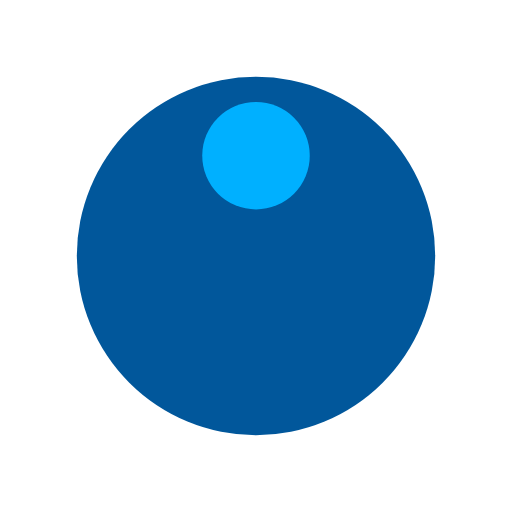
t = 0.00 s
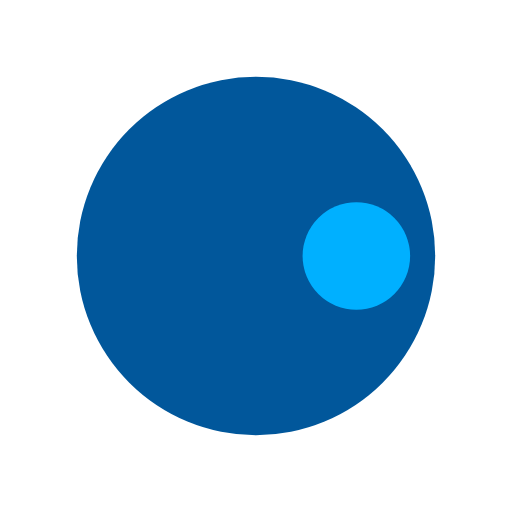
t = 0.25 s
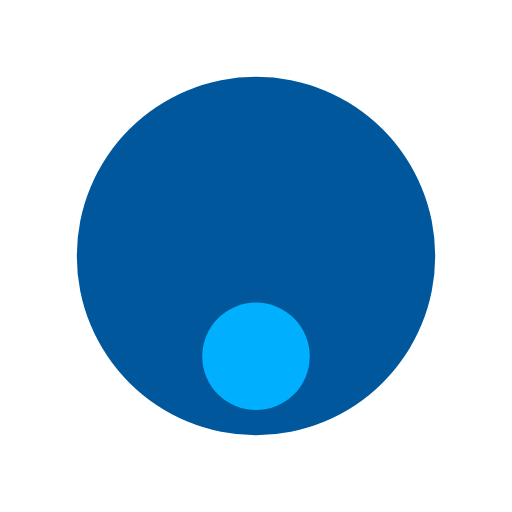
t = 0.50 s
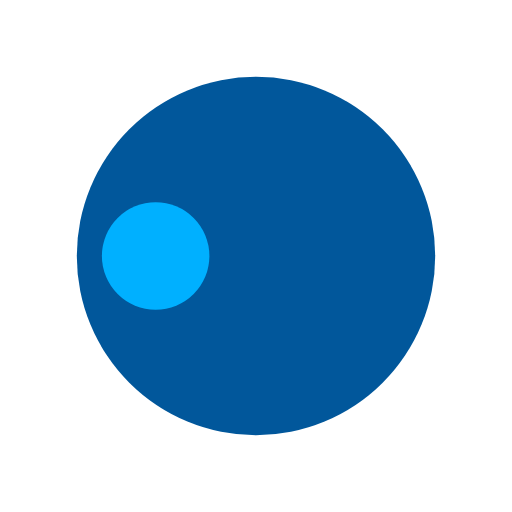
t = 0.75 s

The animated SVG that drew these frames (rendered in a browser with its animation timeline set to each time). Animation: 1 SMIL element (animateTransform=1); one cycle of 1.00 s, repeats indefinitely.

<svg xmlns="http://www.w3.org/2000/svg" xmlns:xlink="http://www.w3.org/1999/xlink" style="margin:auto;display:block" width="200px" height="200px" viewBox="0 0 100 100" preserveAspectRatio="xMidYMid">
<g transform="translate(50,50)">
  <g transform="scale(0.7)">
  <circle cx="0" cy="0" r="50" fill="#01579b"></circle>
  <circle cx="0" cy="-28" r="15" fill="#00b0ff">
    <animateTransform attributeName="transform" type="rotate" dur="1s" repeatCount="indefinite" keyTimes="0;1" values="0 0 0;360 0 0"></animateTransform>
  </circle>
  </g>
</g>
</svg>